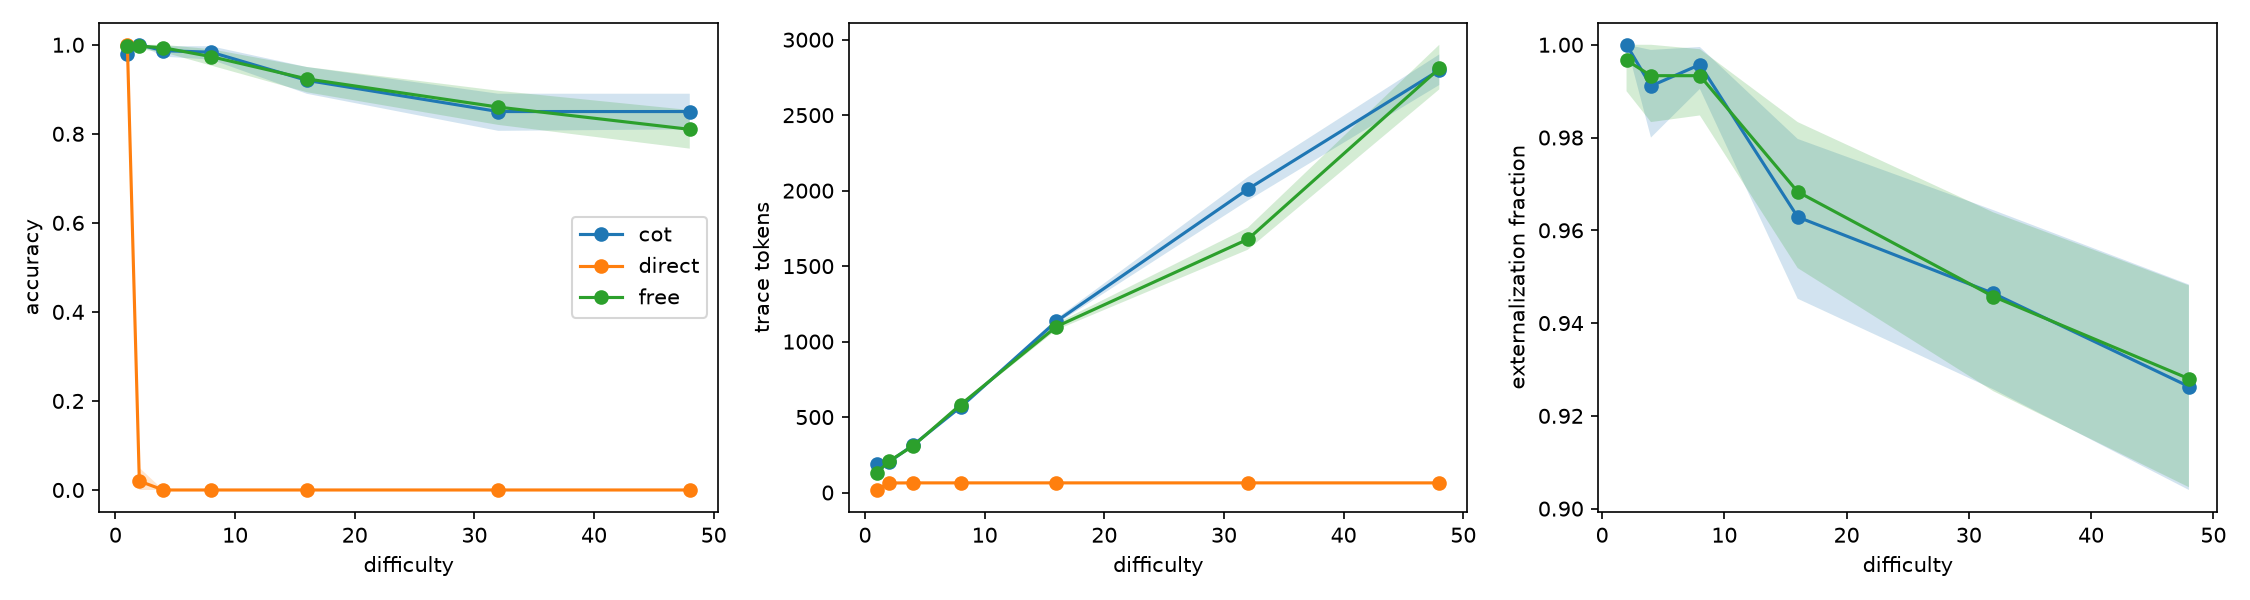

The data file committed next to this chart (first rows):
model, condition, difficulty, n, acc, acc_lo, acc_hi, tokens, tokens_lo, tokens_hi, ext_frac, ext_lo, ext_hi
DeepSeek-R1-Distill-Qwen-7B, cot, 1, 300, 0.98, 0.9633, 0.9933, 191.1, 175.1, 206.3, nan, nan, nan
DeepSeek-R1-Distill-Qwen-7B, cot, 2, 300, 1.0, 1.0, 1.0, 201.6, 199.3, 203.8, 1.0, 1.0, 1.0
DeepSeek-R1-Distill-Qwen-7B, cot, 4, 300, 0.9867, 0.9733, 0.9967, 313.2, 310.4, 315.9, 0.9911, 0.98, 0.9989
DeepSeek-R1-Distill-Qwen-7B, cot, 8, 300, 0.9833, 0.9667, 0.9967, 567, 559, 574.9, 0.9957, 0.9905, 0.9995
DeepSeek-R1-Distill-Qwen-7B, cot, 16, 300, 0.92, 0.8899, 0.95, 1134, 1117, 1152, 0.9629, 0.9453, 0.9797
DeepSeek-R1-Distill-Qwen-7B, cot, 32, 300, 0.85, 0.8067, 0.89, 2010, 1934, 2090, 0.9464, 0.9257, 0.9644
DeepSeek-R1-Distill-Qwen-7B, cot, 48, 300, 0.85, 0.81, 0.89, 2798, 2700, 2902, 0.9263, 0.904, 0.9483
DeepSeek-R1-Distill-Qwen-7B, direct, 1, 100, 1.0, 1.0, 1.0, 17.79, 16.93, 18.55, nan, nan, nan
DeepSeek-R1-Distill-Qwen-7B, direct, 2, 100, 0.02, 0.0, 0.05, 63.18, 61.94, 64.0, nan, nan, nan
DeepSeek-R1-Distill-Qwen-7B, direct, 4, 100, 0.0, 0.0, 0.0, 64.0, 64.0, 64.0, nan, nan, nan
DeepSeek-R1-Distill-Qwen-7B, direct, 8, 100, 0.0, 0.0, 0.0, 64.0, 64.0, 64.0, nan, nan, nan
DeepSeek-R1-Distill-Qwen-7B, direct, 16, 100, 0.0, 0.0, 0.0, 64.0, 64.0, 64.0, nan, nan, nan
DeepSeek-R1-Distill-Qwen-7B, direct, 32, 100, 0.0, 0.0, 0.0, 64.0, 64.0, 64.0, nan, nan, nan
DeepSeek-R1-Distill-Qwen-7B, direct, 48, 100, 0.0, 0.0, 0.0, 63.93, 63.79, 64.0, nan, nan, nan
DeepSeek-R1-Distill-Qwen-7B, free, 1, 300, 0.9967, 0.99, 1.0, 131, 127.8, 134, nan, nan, nan
DeepSeek-R1-Distill-Qwen-7B, free, 2, 300, 0.9967, 0.99, 1.0, 207.5, 205.6, 209.5, 0.9967, 0.99, 1.0
DeepSeek-R1-Distill-Qwen-7B, free, 4, 300, 0.9933, 0.9833, 1.0, 307.7, 303.4, 312, 0.9933, 0.9833, 1.0
DeepSeek-R1-Distill-Qwen-7B, free, 8, 300, 0.9733, 0.9533, 0.99, 583, 573.1, 592.8, 0.9933, 0.9848, 0.999
DeepSeek-R1-Distill-Qwen-7B, free, 16, 300, 0.9233, 0.8933, 0.9501, 1099, 1077, 1121, 0.9683, 0.9519, 0.9833
DeepSeek-R1-Distill-Qwen-7B, free, 32, 300, 0.86, 0.82, 0.8967, 1678, 1609, 1755, 0.9457, 0.9253, 0.9639
DeepSeek-R1-Distill-Qwen-7B, free, 48, 300, 0.81, 0.7667, 0.8533, 2810, 2671, 2966, 0.928, 0.9046, 0.9481
